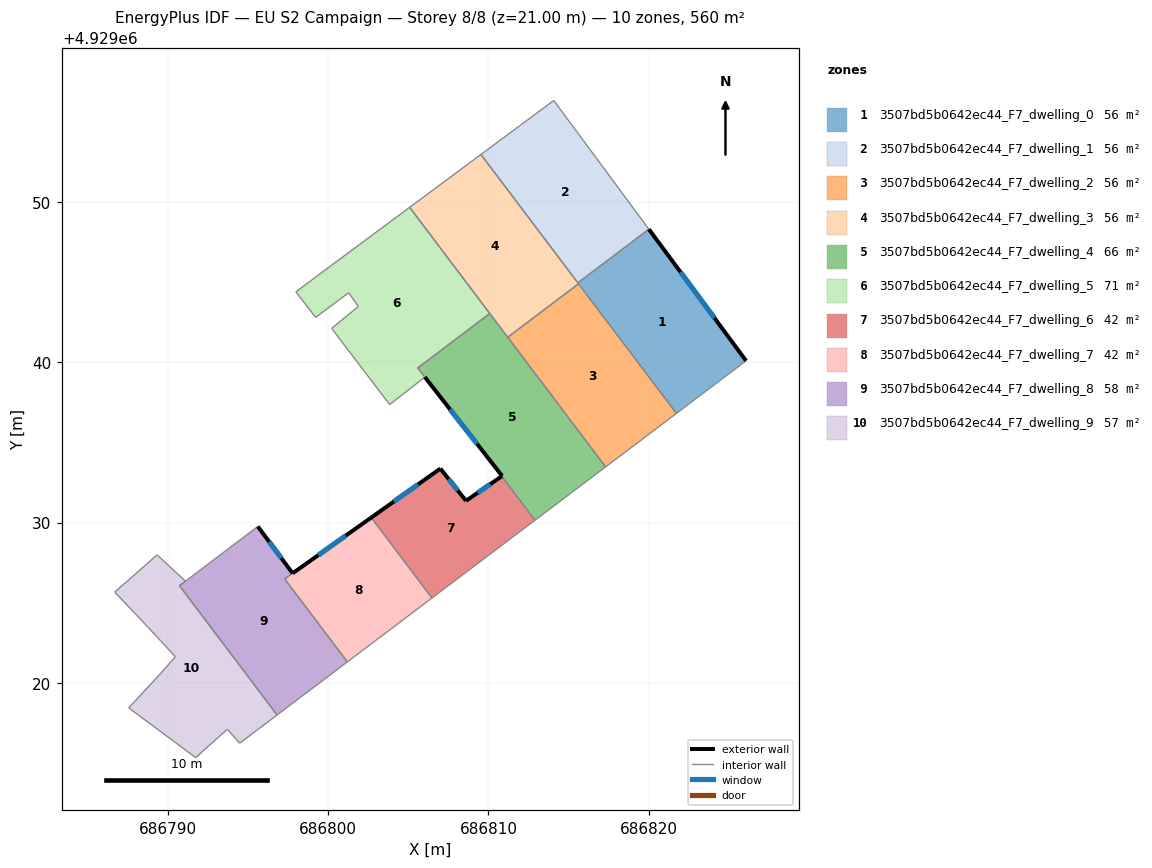
=== STOREY PLAN SPEC (per zone: floor XY polygon, exterior-wall plan segments, windows/doors) ===
zone 1: 3507bd5b0642ec44_F7_dwelling_0  (56.0 m²)
  floor: (686820.00, 4929048.29) (686826.06, 4929040.08) (686821.72, 4929036.80) (686815.57, 4929044.94)
  exterior wall: (686826.06, 4929040.08) – (686820.00, 4929048.29)  [10.2 m]
    window: (686824.09, 4929042.75) – (686821.97, 4929045.62)  [3.7 m²]
  interior walls: 4
zone 2: 3507bd5b0642ec44_F7_dwelling_1  (56.0 m²)
  floor: (686814.07, 4929056.31) (686820.00, 4929048.29) (686815.57, 4929044.94) (686809.53, 4929052.95)
  interior walls: 4
zone 3: 3507bd5b0642ec44_F7_dwelling_2  (56.0 m²)
  floor: (686815.62, 4929044.88) (686821.72, 4929036.80) (686817.30, 4929033.47) (686811.20, 4929041.55)
  interior walls: 4
zone 4: 3507bd5b0642ec44_F7_dwelling_3  (56.0 m²)
  floor: (686809.53, 4929052.95) (686815.62, 4929044.88) (686811.20, 4929041.55) (686805.09, 4929049.65)
  interior walls: 6
zone 5: 3507bd5b0642ec44_F7_dwelling_4  (66.5 m²)
  floor: (686810.08, 4929043.03) (686817.30, 4929033.47) (686812.90, 4929030.14) (686810.83, 4929032.88) (686810.85, 4929032.90) (686805.59, 4929039.64)
  exterior wall: (686810.85, 4929032.90) – (686810.83, 4929032.88)  [0.0 m]
  exterior wall: (686806.04, 4929039.06) – (686810.85, 4929032.90)  [7.8 m]
    window: (686807.60, 4929037.06) – (686809.29, 4929034.91)  [2.9 m²]
  interior walls: 6
zone 6: 3507bd5b0642ec44_F7_dwelling_5  (70.6 m²)
  floor: (686805.09, 4929049.65) (686810.08, 4929043.03) (686805.58, 4929039.63) (686806.03, 4929039.06) (686803.84, 4929037.35) (686800.22, 4929042.10) (686801.89, 4929043.47) (686801.28, 4929044.32) (686799.22, 4929042.79) (686797.99, 4929044.38) (686800.11, 4929045.96)
  interior walls: 11
zone 7: 3507bd5b0642ec44_F7_dwelling_6  (42.5 m²)
  floor: (686810.83, 4929032.88) (686812.90, 4929030.14) (686806.48, 4929025.29) (686802.69, 4929030.31) (686807.00, 4929033.36) (686808.60, 4929031.35)
  exterior wall: (686808.60, 4929031.35) – (686807.00, 4929033.36)  [2.6 m]
    window: (686808.08, 4929032.01) – (686807.52, 4929032.71)  [0.9 m²]
  exterior wall: (686810.83, 4929032.88) – (686808.60, 4929031.35)  [2.7 m]
    window: (686810.10, 4929032.39) – (686809.33, 4929031.85)  [1.0 m²]
  exterior wall: (686807.00, 4929033.36) – (686802.69, 4929030.31)  [5.3 m]
    window: (686805.60, 4929032.37) – (686804.10, 4929031.30)  [1.9 m²]
  interior walls: 3
zone 8: 3507bd5b0642ec44_F7_dwelling_7  (42.2 m²)
  floor: (686802.69, 4929030.31) (686806.48, 4929025.29) (686801.20, 4929021.31) (686797.30, 4929026.48)
  exterior wall: (686802.69, 4929030.31) – (686797.80, 4929026.84)  [6.0 m]
    window: (686801.10, 4929029.18) – (686799.39, 4929027.97)  [2.2 m²]
  interior walls: 4
zone 9: 3507bd5b0642ec44_F7_dwelling_8  (57.7 m²)
  floor: (686797.79, 4929026.83) (686797.30, 4929026.48) (686801.20, 4929021.31) (686796.82, 4929018.00) (686790.74, 4929026.06) (686795.62, 4929029.75)
  exterior wall: (686797.79, 4929026.83) – (686795.62, 4929029.75)  [3.6 m]
    window: (686797.09, 4929027.78) – (686796.33, 4929028.80)  [1.3 m²]
  interior walls: 5
zone 10: 3507bd5b0642ec44_F7_dwelling_9  (56.6 m²)
  floor: (686791.11, 4929026.34) (686790.74, 4929026.06) (686796.82, 4929018.00) (686794.49, 4929016.24) (686793.72, 4929017.11) (686791.75, 4929015.34) (686787.57, 4929018.44) (686789.54, 4929020.56) (686790.48, 4929021.63) (686788.82, 4929023.42) (686786.70, 4929025.66) (686789.31, 4929027.95) (686789.34, 4929027.98)
  interior walls: 13

=== DERIVED (storey summary) ===
Building: EU S2 Campaign
Storey: 8 of 8  (floor level z = 21.00 m)
Storey gross floor area: 560.2 m²
Zones on this storey: 10
  - 3507bd5b0642ec44_F7_dwelling_0: floor 56.0 m²; exterior wall 10.2 m (30.6 m²); 1 window(s) 3.7 m²; WWR 12.2%
  - 3507bd5b0642ec44_F7_dwelling_1: floor 56.0 m²
  - 3507bd5b0642ec44_F7_dwelling_2: floor 56.0 m²
  - 3507bd5b0642ec44_F7_dwelling_3: floor 56.0 m²
  - 3507bd5b0642ec44_F7_dwelling_4: floor 66.5 m²; exterior wall 7.9 m (23.6 m²); 1 window(s) 2.9 m²; WWR 12.2%
  - 3507bd5b0642ec44_F7_dwelling_5: floor 70.6 m²
  - 3507bd5b0642ec44_F7_dwelling_6: floor 42.5 m²; exterior wall 10.6 m (31.7 m²); 3 window(s) 3.9 m²; WWR 12.2%
  - 3507bd5b0642ec44_F7_dwelling_7: floor 42.2 m²; exterior wall 6.0 m (18.0 m²); 1 window(s) 2.2 m²; WWR 12.2%
  - 3507bd5b0642ec44_F7_dwelling_8: floor 57.7 m²; exterior wall 3.6 m (10.9 m²); 1 window(s) 1.3 m²; WWR 12.2%
  - 3507bd5b0642ec44_F7_dwelling_9: floor 56.6 m²
Zone adjacency (shared interzone walls):
  - 3507bd5b0642ec44_F7_dwelling_0 ↔ 3507bd5b0642ec44_F7_dwelling_1
  - 3507bd5b0642ec44_F7_dwelling_0 ↔ 3507bd5b0642ec44_F7_dwelling_2
  - 3507bd5b0642ec44_F7_dwelling_0 ↔ 3507bd5b0642ec44_F7_dwelling_3
  - 3507bd5b0642ec44_F7_dwelling_2 ↔ 3507bd5b0642ec44_F7_dwelling_3
  - 3507bd5b0642ec44_F7_dwelling_2 ↔ 3507bd5b0642ec44_F7_dwelling_4
  - 3507bd5b0642ec44_F7_dwelling_3 ↔ 3507bd5b0642ec44_F7_dwelling_4
  - 3507bd5b0642ec44_F7_dwelling_4 ↔ 3507bd5b0642ec44_F7_dwelling_5
  - 3507bd5b0642ec44_F7_dwelling_4 ↔ 3507bd5b0642ec44_F7_dwelling_6
  - 3507bd5b0642ec44_F7_dwelling_6 ↔ 3507bd5b0642ec44_F7_dwelling_7
  - 3507bd5b0642ec44_F7_dwelling_7 ↔ 3507bd5b0642ec44_F7_dwelling_8
  - 3507bd5b0642ec44_F7_dwelling_8 ↔ 3507bd5b0642ec44_F7_dwelling_9